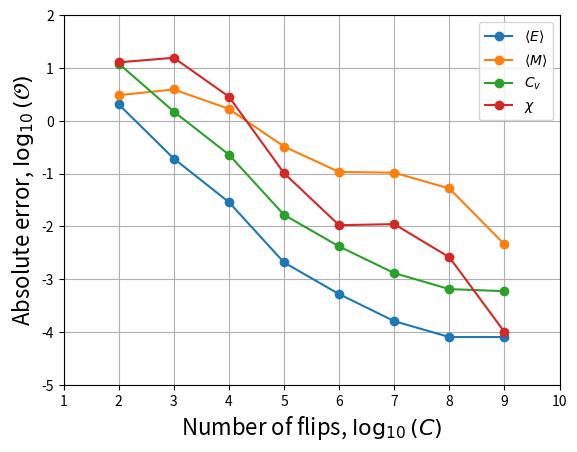

Reproduce this figure in Python.
import matplotlib.pyplot as plt
import numpy as np

time_list = [1e2,1e3,1e4,1e5,1e6,1e7,1e8,1e9]
error_E = [2.04334e-00,1.9172e-01,2.873e-02,2.07e-03,5.2e-04,1.6e-04,8.0e-05,8.0e-05]
error_M = [3.04950e-00,3.90410e-00,1.67623e-00,3.24477e-01,1.06978e-01,1.03671e-01,5.21412e-02,4.55952e-03]
error_Cv = [1.2105771e+01,1.490831e-00,2.28029e-01,1.6526e-02,4.155e-03,1.302e-03,6.47e-04,5.91e-04]
error_X = [1.275783e+01,1.5566813e+01,2.8581e-00,1.018e-01,1.05e-02,1.1e-02,2.6e-03,1.0e-04]

#---Plot---
SZ = {'size':'16'}

plt.plot(np.log10(time_list),np.log10(error_E),marker='o')
plt.plot(np.log10(time_list),np.log10(error_M),marker='o')
plt.plot(np.log10(time_list),np.log10(error_Cv),marker='o')
plt.plot(np.log10(time_list),np.log10(error_X),marker='o')
plt.legend([r'$\langle E\rangle$',r'$\langle M\rangle$',r'$C_v$',r'$\chi$'],loc='best')
plt.xlabel('Number of flips, $\log_{10}(C)$',**SZ)
plt.ylabel('Absolute error, $\log_{10}({\cal O})$',**SZ)
plt.axis([1,10,-5,2])
plt.grid()
plt.savefig('error_plot.png')
plt.show()
